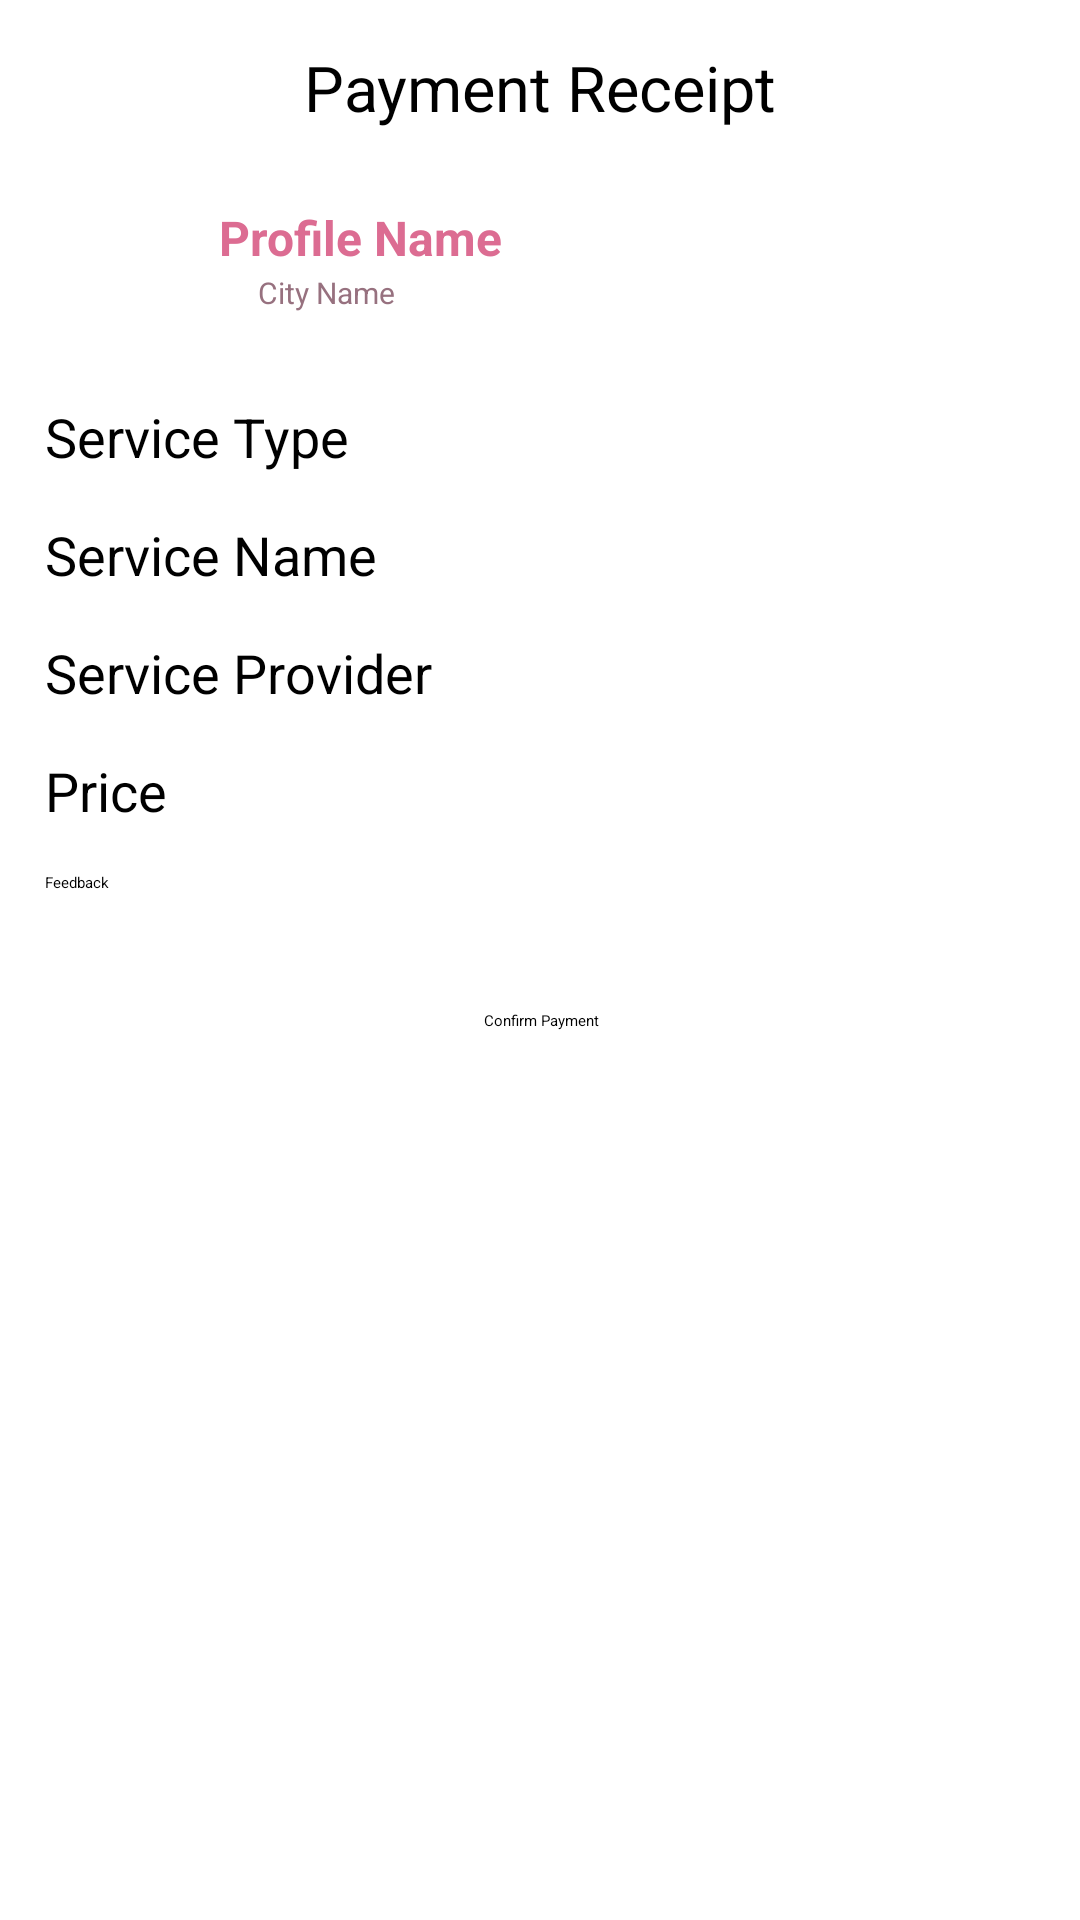

Layout XML and referenced resources for this Android screen:
<!-- AndroidManifest.xml: application theme Theme.SkillLet -->
<!-- res/layout/payment.xml -->
<?xml version="1.0" encoding="utf-8"?>
<androidx.constraintlayout.widget.ConstraintLayout xmlns:android="http://schemas.android.com/apk/res/android"
    xmlns:app="http://schemas.android.com/apk/res-auto"
    xmlns:tools="http://schemas.android.com/tools"
    android:layout_width="match_parent"
    android:layout_height="match_parent">


    <TextView
        android:id="@+id/textView"
        android:layout_width="wrap_content"
        android:layout_height="wrap_content"
        android:layout_margin="15dp"
        android:text="Payment Receipt"
        android:textColor="@color/black"
        android:textSize="21sp"
        app:layout_constraintEnd_toEndOf="parent"
        app:layout_constraintStart_toStartOf="parent"
        app:layout_constraintTop_toBottomOf="@+id/btn_back" />

    <TextView
        android:id="@+id/tv_s_price"
        android:layout_width="wrap_content"
        android:layout_height="wrap_content"
        android:layout_margin="15dp"
        android:layout_marginStart="12dp"
        android:layout_marginTop="20dp"
        android:text="Price"
        android:textSize="18sp"
        app:layout_constraintStart_toStartOf="parent"
        app:layout_constraintTop_toBottomOf="@+id/tv_sp_name" />

    <TextView
        android:id="@+id/tv_s_type"
        android:layout_width="wrap_content"
        android:layout_height="wrap_content"
        android:layout_margin="15dp"
        android:layout_marginStart="12dp"
        android:layout_marginTop="12dp"
        android:text="Service Type"
        android:textSize="18sp"
        app:layout_constraintStart_toStartOf="parent"
        app:layout_constraintTop_toBottomOf="@+id/cl_profile" />

    <TextView
        android:id="@+id/tv_s_name"
        android:layout_width="wrap_content"
        android:layout_height="wrap_content"
        android:layout_margin="15dp"
        android:layout_marginStart="12dp"
        android:layout_marginTop="24dp"
        android:text="Service Name"
        android:textSize="18sp"
        app:layout_constraintStart_toStartOf="parent"
        app:layout_constraintTop_toBottomOf="@+id/tv_s_type" />

    <Button
        android:id="@+id/btn_c_payment"
        android:layout_width="wrap_content"
        android:layout_height="wrap_content"
        android:layout_margin="15dp"
        android:layout_marginTop="24dp"
        android:text="Confirm Payment"
        app:layout_constraintEnd_toEndOf="parent"
        app:layout_constraintHorizontal_bias="0.502"
        app:layout_constraintStart_toStartOf="parent"
        app:layout_constraintTop_toBottomOf="@+id/et_feedback" />

    <EditText
        android:id="@+id/et_feedback"
        android:layout_width="wrap_content"
        android:layout_height="wrap_content"
        android:layout_margin="15dp"
        android:layout_marginStart="12dp"
        android:layout_marginTop="20dp"
        android:ems="10"
        android:inputType="textMultiLine|text"
        android:lines="5"
        android:maxLines="10"
        android:text="Feedback"
        app:layout_constraintStart_toStartOf="parent"
        app:layout_constraintTop_toBottomOf="@+id/tv_s_price" />

    <TextView
        android:id="@+id/tv_sp_name"
        android:layout_width="wrap_content"
        android:layout_height="wrap_content"
        android:layout_margin="15dp"
        android:layout_marginStart="12dp"
        android:layout_marginTop="36dp"
        android:text="Service Provider"
        android:textSize="18sp"
        app:layout_constraintStart_toStartOf="parent"
        app:layout_constraintTop_toBottomOf="@+id/tv_s_name" />

    <androidx.constraintlayout.widget.ConstraintLayout
        android:id="@+id/cl_profile"
        android:layout_width="0dp"
        android:layout_height="wrap_content"
        android:layout_margin="15dp"
        android:layout_marginStart="12dp"
        android:layout_marginTop="16dp"
        android:padding="10dp"
        app:layout_constraintStart_toStartOf="parent"
        app:layout_constraintTop_toBottomOf="@+id/textView">

        <androidx.cardview.widget.CardView
            android:id="@+id/cardView"
            android:layout_width="40dp"
            android:layout_height="40dp"
            android:elevation="10dp"
            app:cardBackgroundColor="#00FFFFFF"
            app:cardCornerRadius="20dp"
            app:layout_constraintStart_toStartOf="parent"
            app:layout_constraintTop_toTopOf="parent">

            <ImageView
                android:id="@+id/imageView"
                android:layout_width="match_parent"
                android:layout_height="match_parent"
                app:layout_constraintBottom_toBottomOf="parent"
                app:layout_constraintEnd_toEndOf="parent"
                app:layout_constraintStart_toStartOf="parent"
                app:layout_constraintTop_toTopOf="parent"
                app:srcCompat="@drawable/profile_charachter" />
        </androidx.cardview.widget.CardView>

        <TextView
            android:id="@+id/textView2"
            android:layout_width="wrap_content"
            android:layout_height="wrap_content"
            android:layout_marginStart="8dp"
            android:text="Profile Name"
            android:textColor="#DC6C92"
            android:textSize="16sp"
            android:textStyle="bold"
            app:layout_constraintStart_toEndOf="@+id/cardView"
            app:layout_constraintTop_toTopOf="@+id/cardView" />

        <ImageView
            android:id="@+id/imageView2"
            android:layout_width="15dp"
            android:layout_height="15dp"
            android:layout_marginStart="6dp"
            app:layout_constraintStart_toEndOf="@+id/cardView"
            app:layout_constraintTop_toBottomOf="@+id/textView2"
            app:srcCompat="@drawable/ic_location" />

        <TextView
            android:id="@+id/textView3"
            android:layout_width="wrap_content"
            android:layout_height="wrap_content"
            android:text="City Name"
            android:textColor="#97717F"
            android:textSize="10sp"
            app:layout_constraintBottom_toBottomOf="@+id/imageView2"
            app:layout_constraintStart_toEndOf="@+id/imageView2"
            app:layout_constraintTop_toBottomOf="@+id/textView2" />
    </androidx.constraintlayout.widget.ConstraintLayout>

    <ImageButton
        android:id="@+id/btn_back"
        android:layout_width="wrap_content"
        android:layout_height="wrap_content"
        app:layout_constraintStart_toStartOf="parent"
        app:layout_constraintTop_toTopOf="parent"
        app:srcCompat="@drawable/arrow_back" />


</androidx.constraintlayout.widget.ConstraintLayout>
<!-- resources referenced by this layout -->
<resources>
  <color name="black">#FF000000</color>
  <!-- drawable ic_location (drawable) -->
  <vector android:height="24dp" android:tint="#97717F"
      android:viewportHeight="24" android:viewportWidth="24"
      android:width="24dp" xmlns:android="http://schemas.android.com/apk/res/android">
      <path android:fillColor="@android:color/white" android:pathData="M12,2C8.13,2 5,5.13 5,9c0,5.25 7,13 7,13s7,-7.75 7,-13c0,-3.87 -3.13,-7 -7,-7zM12,11.5c-1.38,0 -2.5,-1.12 -2.5,-2.5s1.12,-2.5 2.5,-2.5 2.5,1.12 2.5,2.5 -1.12,2.5 -2.5,2.5z"/>
  </vector>
  <style name="Theme.SkillLet" parent="Theme.MaterialComponents.DayNight.NoActionBar">
          
          <item name="colorPrimary">@color/purple_500</item>
          <item name="colorPrimaryVariant">@color/purple_700</item>
          <item name="colorOnPrimary">@color/white</item>
          
          <item name="colorSecondary">@color/teal_200</item>
          <item name="colorSecondaryVariant">@color/teal_700</item>
          <item name="colorOnSecondary">@color/black</item>
          
          <item name="android:statusBarColor" tools:targetApi="l">?attr/colorPrimaryVariant</item>
          
      </style>
  <color name="purple_500">#FF9800</color>
  <color name="purple_700">#F6BA62</color>
  <color name="white">#FFFFFFFF</color>
  <color name="teal_200">#009688</color>
  <color name="teal_700">#3F51B5</color>
</resources>
